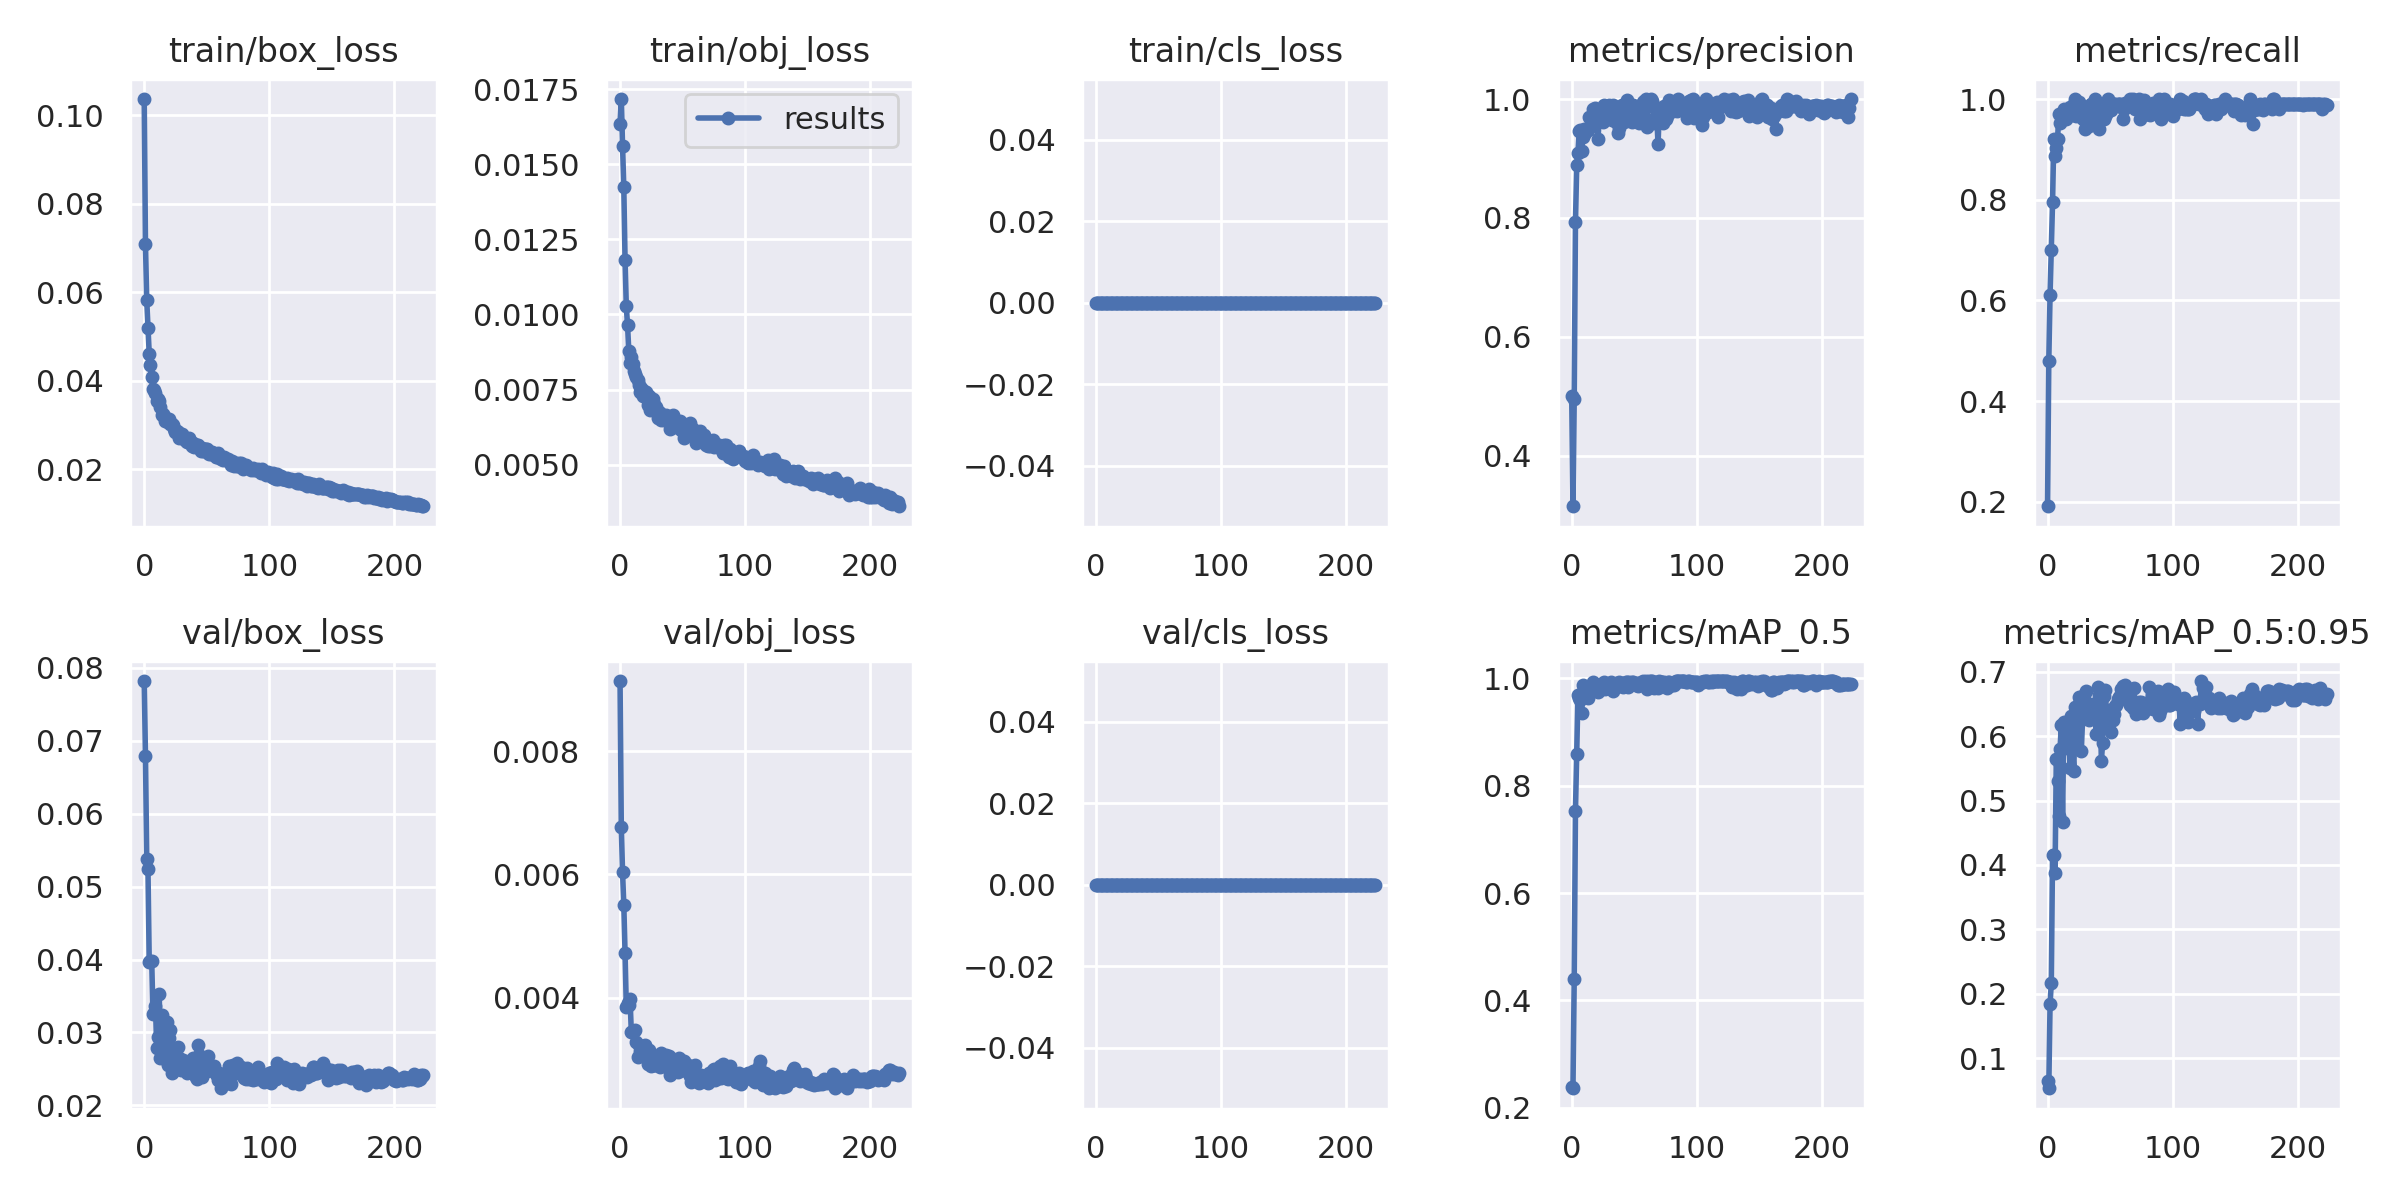

Source data for this figure (header and first rows):
epoch, train/box_loss, train/obj_loss, train/cls_loss, metrics/precision, metrics/recall, metrics/mAP_0.5, metrics/mAP_0.5:0.95, val/box_loss, val/obj_loss, val/cls_loss, x/lr0, x/lr1, x/lr2
0, 0.1037, 0.01636, 0, 0.5013, 0.191, 0.2391, 0.06479, 0.0782, 0.009138, 0, 0.07045, 0.003284, 0.003284
1, 0.07079, 0.01718, 0, 0.3153, 0.48, 0.2364, 0.05341, 0.06792, 0.006766, 0, 0.04042, 0.006591, 0.006591
2, 0.05824, 0.01562, 0, 0.4948, 0.61, 0.4405, 0.1836, 0.05384, 0.006035, 0, 0.01037, 0.009871, 0.009871
3, 0.05192, 0.01423, 0, 0.7926, 0.7, 0.753, 0.2168, 0.05239, 0.005509, 0, 0.009881, 0.009881, 0.009881
4, 0.0461, 0.01183, 0, 0.8882, 0.7947, 0.8599, 0.4158, 0.03967, 0.004725, 0, 0.009881, 0.009881, 0.009881
5, 0.04365, 0.01027, 0, 0.9091, 0.92, 0.9692, 0.416, 0.0398, 0.003845, 0, 0.009842, 0.009842, 0.009842
6, 0.04073, 0.009639, 0, 0.9466, 0.8869, 0.9629, 0.3881, 0.03979, 0.003909, 0, 0.009802, 0.009802, 0.009802
7, 0.03814, 0.008787, 0, 0.9475, 0.903, 0.9597, 0.5646, 0.03255, 0.003882, 0, 0.009762, 0.009762, 0.009762
8, 0.03788, 0.008394, 0, 0.9125, 0.92, 0.9352, 0.5295, 0.0327, 0.003973, 0, 0.009723, 0.009723, 0.009723
9, 0.03723, 0.008587, 0, 0.9368, 0.97, 0.9867, 0.4755, 0.03358, 0.003448, 0, 0.009683, 0.009683, 0.009683
10, 0.03543, 0.008335, 0, 0.9501, 0.9521, 0.9818, 0.5799, 0.02784, 0.003462, 0, 0.009644, 0.009644, 0.009644
11, 0.03588, 0.008109, 0, 0.9426, 0.97, 0.9753, 0.6175, 0.02937, 0.003459, 0, 0.009604, 0.009604, 0.009604
12, 0.03538, 0.008006, 0, 0.9496, 0.97, 0.9703, 0.4664, 0.03524, 0.003477, 0, 0.009564, 0.009564, 0.009564
13, 0.03416, 0.007932, 0, 0.9473, 0.98, 0.9637, 0.622, 0.02656, 0.003284, 0, 0.009525, 0.009525, 0.009525
14, 0.03227, 0.007811, 0, 0.9702, 0.9766, 0.9784, 0.5817, 0.03238, 0.003031, 0, 0.009485, 0.009485, 0.009485
15, 0.03238, 0.007665, 0, 0.9673, 0.96, 0.9808, 0.6207, 0.02648, 0.003229, 0, 0.009446, 0.009446, 0.009446
16, 0.03205, 0.007409, 0, 0.9607, 0.9768, 0.985, 0.6117, 0.02671, 0.003138, 0, 0.009406, 0.009406, 0.009406
17, 0.03078, 0.007555, 0, 0.9835, 0.98, 0.9932, 0.5988, 0.02812, 0.003183, 0, 0.009366, 0.009366, 0.009366
18, 0.03141, 0.007275, 0, 0.9801, 0.9834, 0.9876, 0.5503, 0.03142, 0.003121, 0, 0.009327, 0.009327, 0.009327
19, 0.03076, 0.007453, 0, 0.9848, 0.98, 0.9816, 0.631, 0.02552, 0.003101, 0, 0.009287, 0.009287, 0.009287
20, 0.03137, 0.007283, 0, 0.97, 0.9688, 0.9818, 0.5801, 0.02922, 0.003222, 0, 0.009248, 0.009248, 0.009248
21, 0.03026, 0.007403, 0, 0.9321, 0.99, 0.9748, 0.5457, 0.03031, 0.003106, 0, 0.009208, 0.009208, 0.009208
22, 0.0301, 0.006989, 0, 0.9691, 1, 0.9883, 0.6456, 0.02449, 0.002918, 0, 0.009168, 0.009168, 0.009168
23, 0.03001, 0.007296, 0, 0.9699, 0.9671, 0.9847, 0.5957, 0.02645, 0.003144, 0, 0.009129, 0.009129, 0.009129
24, 0.02898, 0.006827, 0, 0.9771, 0.98, 0.9827, 0.63, 0.0261, 0.003044, 0, 0.009089, 0.009089, 0.009089
25, 0.02829, 0.007057, 0, 0.9613, 0.9938, 0.9915, 0.6601, 0.02699, 0.002893, 0, 0.00905, 0.00905, 0.00905
26, 0.02874, 0.007175, 0, 0.9899, 0.9793, 0.9929, 0.6571, 0.02495, 0.002917, 0, 0.00901, 0.00901, 0.00901
27, 0.02848, 0.007019, 0, 0.9685, 0.98, 0.9796, 0.5774, 0.02801, 0.002909, 0, 0.00897, 0.00897, 0.00897
28, 0.02694, 0.006845, 0, 0.968, 0.96, 0.9897, 0.6267, 0.02648, 0.002913, 0, 0.008931, 0.008931, 0.008931
29, 0.02741, 0.006934, 0, 0.975, 0.96, 0.9824, 0.6637, 0.02486, 0.003016, 0, 0.008891, 0.008891, 0.008891
30, 0.02797, 0.006538, 0, 0.9903, 0.94, 0.9895, 0.654, 0.02558, 0.002908, 0, 0.008852, 0.008852, 0.008852
31, 0.02731, 0.006735, 0, 0.9776, 0.98, 0.9935, 0.6695, 0.02617, 0.002944, 0, 0.008812, 0.008812, 0.008812
32, 0.02679, 0.006724, 0, 0.9656, 0.98, 0.9887, 0.65, 0.0249, 0.002876, 0, 0.008772, 0.008772, 0.008772
33, 0.02645, 0.006469, 0, 0.9896, 0.9465, 0.9767, 0.6249, 0.0254, 0.003097, 0, 0.008733, 0.008733, 0.008733
34, 0.02605, 0.006568, 0, 0.9763, 0.96, 0.9854, 0.639, 0.0244, 0.002978, 0, 0.008693, 0.008693, 0.008693
35, 0.0265, 0.0065, 0, 0.9612, 0.9898, 0.9881, 0.6308, 0.02547, 0.002936, 0, 0.008654, 0.008654, 0.008654
36, 0.027, 0.006595, 0, 0.9628, 0.98, 0.9915, 0.6491, 0.02519, 0.002943, 0, 0.008614, 0.008614, 0.008614
37, 0.02621, 0.006651, 0, 0.9429, 0.99, 0.9898, 0.6308, 0.02538, 0.00306, 0, 0.008574, 0.008574, 0.008574
38, 0.02515, 0.006523, 0, 0.9505, 1, 0.993, 0.6466, 0.02526, 0.002853, 0, 0.008535, 0.008535, 0.008535
39, 0.02597, 0.006481, 0, 0.9668, 0.96, 0.9865, 0.6032, 0.02645, 0.003048, 0, 0.008495, 0.008495, 0.008495
40, 0.02508, 0.006193, 0, 0.9899, 0.9784, 0.9905, 0.6761, 0.02431, 0.00274, 0, 0.008456, 0.008456, 0.008456
41, 0.02526, 0.006569, 0, 0.9704, 0.94, 0.9839, 0.6634, 0.02389, 0.002935, 0, 0.008416, 0.008416, 0.008416
42, 0.02534, 0.006641, 0, 0.9608, 0.9817, 0.9899, 0.6695, 0.02357, 0.002847, 0, 0.008376, 0.008376, 0.008376
43, 0.02542, 0.006462, 0, 0.9898, 0.9692, 0.9926, 0.561, 0.02832, 0.002956, 0, 0.008337, 0.008337, 0.008337
44, 0.02484, 0.006393, 0, 0.9976, 0.97, 0.9934, 0.5887, 0.02687, 0.00295, 0, 0.008297, 0.008297, 0.008297
45, 0.02405, 0.006242, 0, 0.9782, 0.96, 0.9832, 0.6616, 0.02443, 0.002854, 0, 0.008258, 0.008258, 0.008258
46, 0.02473, 0.006405, 0, 0.9898, 0.9671, 0.9925, 0.6722, 0.02394, 0.002794, 0, 0.008218, 0.008218, 0.008218
47, 0.02416, 0.006262, 0, 0.9871, 0.97, 0.9909, 0.641, 0.02491, 0.003012, 0, 0.008178, 0.008178, 0.008178
48, 0.02447, 0.006455, 0, 0.9607, 1, 0.9938, 0.6358, 0.02526, 0.002836, 0, 0.008139, 0.008139, 0.008139
49, 0.0246, 0.006162, 0, 0.9899, 0.9783, 0.9934, 0.619, 0.02616, 0.002928, 0, 0.008099, 0.008099, 0.008099
50, 0.02465, 0.006259, 0, 0.9706, 0.9889, 0.9894, 0.6402, 0.02468, 0.002952, 0, 0.00806, 0.00806, 0.00806
51, 0.02358, 0.005894, 0, 0.98, 0.9783, 0.9868, 0.6061, 0.02674, 0.002973, 0, 0.00802, 0.00802, 0.00802
52, 0.02338, 0.006195, 0, 0.9856, 0.99, 0.9915, 0.625, 0.02499, 0.002853, 0, 0.00798, 0.00798, 0.00798
53, 0.02335, 0.00603, 0, 0.9807, 0.99, 0.9849, 0.6336, 0.02491, 0.002809, 0, 0.007941, 0.007941, 0.007941
54, 0.02388, 0.006092, 0, 0.9597, 0.99, 0.9911, 0.647, 0.02497, 0.00291, 0, 0.007901, 0.007901, 0.007901
55, 0.02354, 0.006032, 0, 0.9611, 0.9876, 0.9893, 0.6477, 0.02485, 0.002816, 0, 0.007862, 0.007862, 0.007862
56, 0.02336, 0.006394, 0, 0.9898, 0.99, 0.9939, 0.6578, 0.02534, 0.002727, 0, 0.007822, 0.007822, 0.007822
57, 0.02285, 0.006018, 0, 0.9949, 0.99, 0.9947, 0.6606, 0.02436, 0.002631, 0, 0.007782, 0.007782, 0.007782
58, 0.02279, 0.006201, 0, 0.9969, 0.99, 0.9938, 0.6622, 0.02422, 0.002763, 0, 0.007743, 0.007743, 0.007743
59, 0.02359, 0.006059, 0, 1, 0.9832, 0.9947, 0.6732, 0.02346, 0.002703, 0, 0.007703, 0.007703, 0.007703
... 164 more rows
